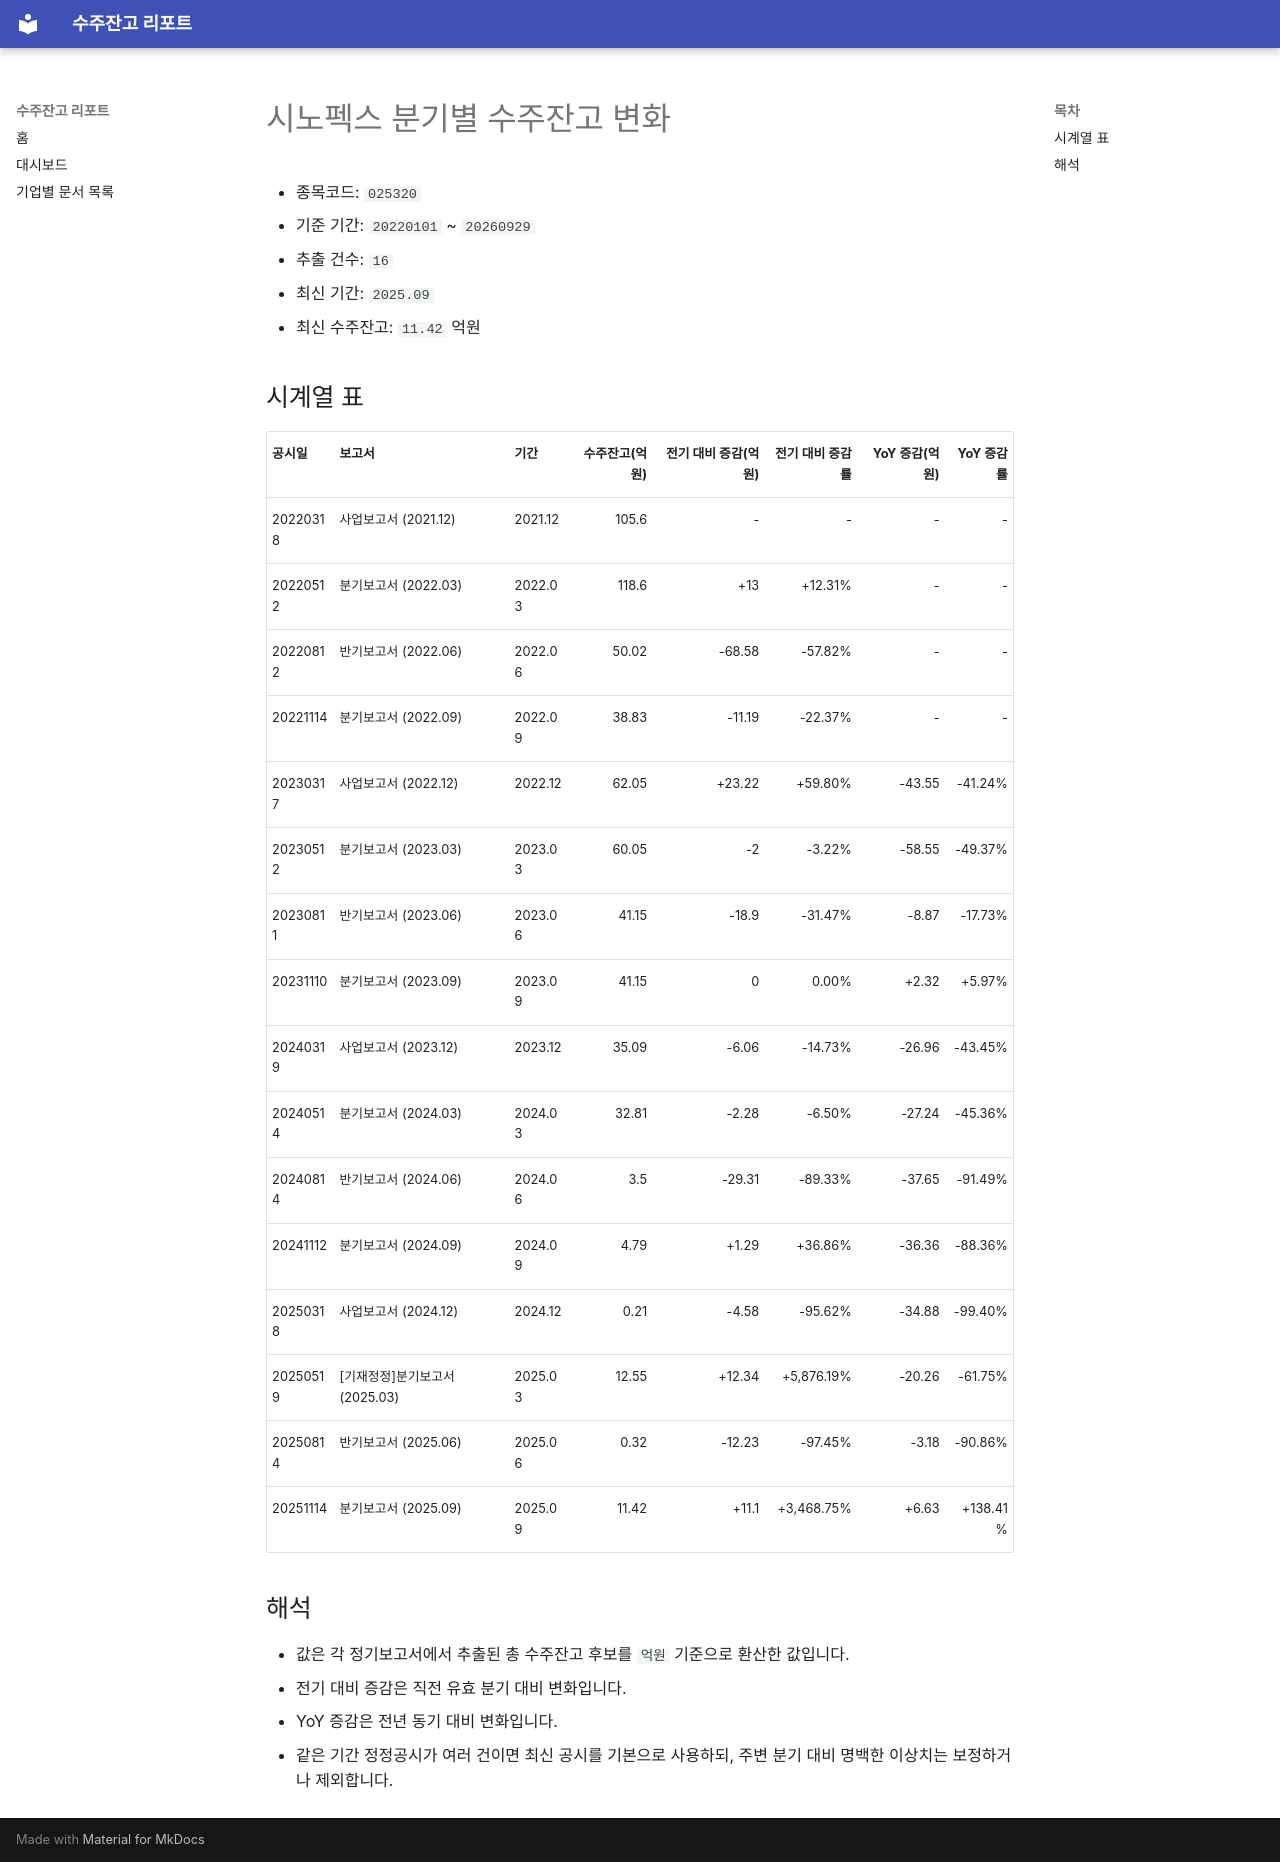

repository: agent-jaden/order-backlog-dashboard · page: companies/시노펙스_수주잔고(025320)/index.html · generator: mkdocs

# 시노펙스 분기별 수주잔고 변화

- 종목코드: `025320`
- 기준 기간: `20220101` ~ `20260929`
- 추출 건수: `16`
- 최신 기간: `2025.09`
- 최신 수주잔고: `11.42` 억원

## 시계열 표

| 공시일 | 보고서 | 기간 | 수주잔고(억원) | 전기 대비 증감(억원) | 전기 대비 증감률 | YoY 증감(억원) | YoY 증감률 |
| --- | --- | --- | ---: | ---: | ---: | ---: | ---: |
| 20220318 | 사업보고서 (2021.12) | 2021.12 | 105.6 | - | - | - | - |
| 20220512 | 분기보고서 (2022.03) | 2022.03 | 118.6 | +13 | +12.31% | - | - |
| 20220812 | 반기보고서 (2022.06) | 2022.06 | 50.02 | -68.58 | -57.82% | - | - |
| 20221114 | 분기보고서 (2022.09) | 2022.09 | 38.83 | -11.19 | -22.37% | - | - |
| 20230317 | 사업보고서 (2022.12) | 2022.12 | 62.05 | +23.22 | +59.80% | -43.55 | -41.24% |
| 20230512 | 분기보고서 (2023.03) | 2023.03 | 60.05 | -2 | -3.22% | -58.55 | -49.37% |
| 20230811 | 반기보고서 (2023.06) | 2023.06 | 41.15 | -18.9 | -31.47% | -8.87 | -17.73% |
| 20231110 | 분기보고서 (2023.09) | 2023.09 | 41.15 | 0 | 0.00% | +2.32 | +5.97% |
| 20240319 | 사업보고서 (2023.12) | 2023.12 | 35.09 | -6.06 | -14.73% | -26.96 | -43.45% |
| 20240514 | 분기보고서 (2024.03) | 2024.03 | 32.81 | -2.28 | -6.50% | -27.24 | -45.36% |
| 20240814 | 반기보고서 (2024.06) | 2024.06 | 3.5 | -29.31 | -89.33% | -37.65 | -91.49% |
| 20241112 | 분기보고서 (2024.09) | 2024.09 | 4.79 | +1.29 | +36.86% | -36.36 | -88.36% |
| 20250318 | 사업보고서 (2024.12) | 2024.12 | 0.21 | -4.58 | -95.62% | -34.88 | -99.40% |
| 20250519 | [기재정정]분기보고서 (2025.03) | 2025.03 | 12.55 | +12.34 | +5,876.19% | -20.26 | -61.75% |
| 20250814 | 반기보고서 (2025.06) | 2025.06 | 0.32 | -12.23 | -97.45% | -3.18 | -90.86% |
| 20251114 | 분기보고서 (2025.09) | 2025.09 | 11.42 | +11.1 | +3,468.75% | +6.63 | +138.41% |

## 해석

- 값은 각 정기보고서에서 추출된 총 수주잔고 후보를 `억원` 기준으로 환산한 값입니다.
- 전기 대비 증감은 직전 유효 분기 대비 변화입니다.
- YoY 증감은 전년 동기 대비 변화입니다.
- 같은 기간 정정공시가 여러 건이면 최신 공시를 기본으로 사용하되, 주변 분기 대비 명백한 이상치는 보정하거나 제외합니다.
